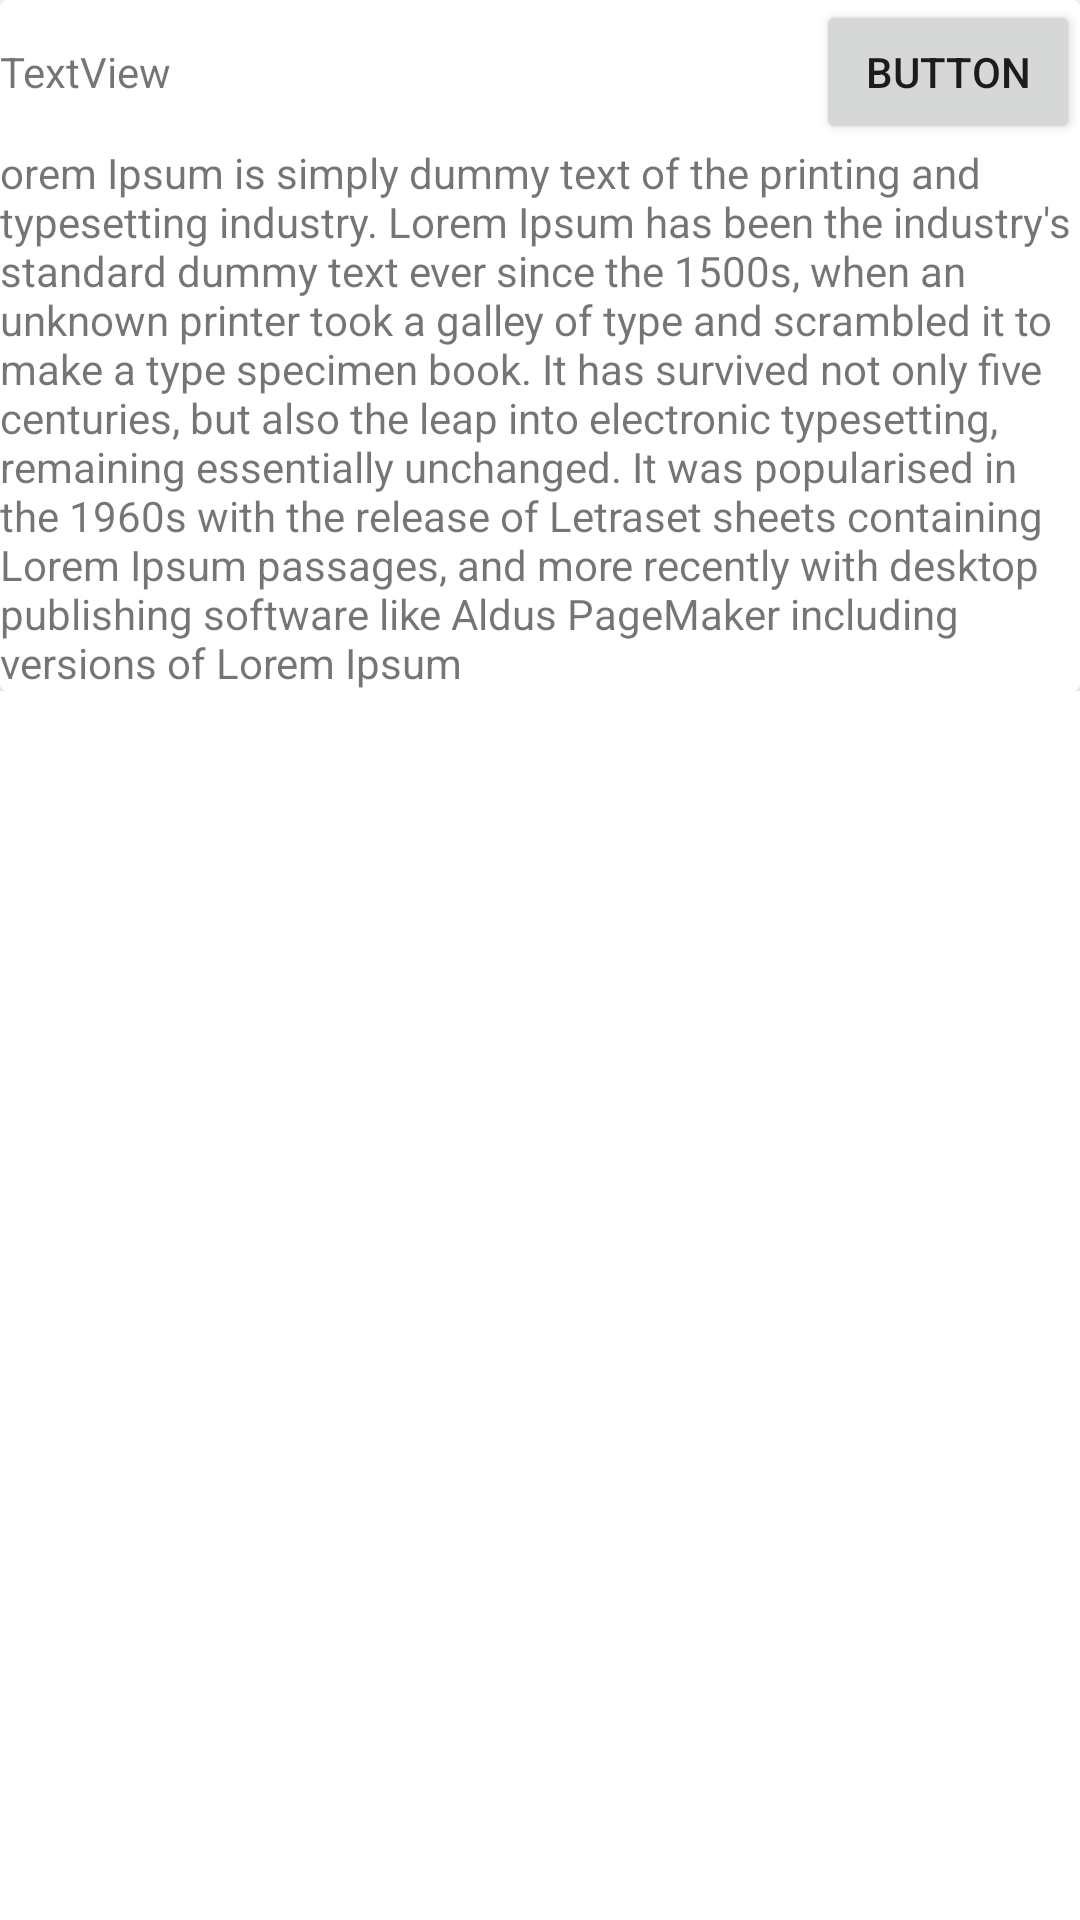

Produce the Android XML layout that renders to this screen, including the resource entries it uses.
<!-- AndroidManifest.xml: application theme Theme.ProjetExercices -->
<!-- res/layout/activity_update_version_2.xml -->
<?xml version="1.0" encoding="utf-8"?>
<ScrollView xmlns:android="http://schemas.android.com/apk/res/android"
    android:layout_width="match_parent"
    android:layout_height="match_parent">

    <LinearLayout
        android:layout_width="match_parent"
        android:layout_height="wrap_content"
        android:orientation="vertical">

        <androidx.cardview.widget.CardView
            android:layout_width="match_parent"
            android:layout_height="wrap_content" >

            <TableLayout
                android:layout_width="match_parent"
                android:layout_height="match_parent"
                android:stretchColumns="2">

                <TableRow
                    android:layout_width="match_parent"
                    android:layout_height="match_parent">

                    <TextView
                        android:id="@+id/textView10"
                        android:layout_width="wrap_content"
                        android:layout_height="wrap_content"
                        android:layout_weight="1"
                        android:text="TextView" />

                    <Button
                        android:id="@+id/button2"
                        android:layout_width="wrap_content"
                        android:layout_height="wrap_content"
                        android:text="Button" />

                </TableRow>

                <TableRow
                    android:layout_width="match_parent"
                    android:layout_height="match_parent" >

                    <TextView
                        android:id="@+id/textView11"
                        android:layout_width="wrap_content"
                        android:layout_height="wrap_content"

                        android:text="orem Ipsum is simply dummy text of the printing and typesetting industry. Lorem Ipsum has been the industry's standard dummy text ever since the 1500s, when an unknown printer took a galley of type and scrambled it to make a type specimen book. It has survived not only five centuries, but also the leap into electronic typesetting, remaining essentially unchanged. It was popularised in the 1960s with the release of Letraset sheets containing Lorem Ipsum passages, and more recently with desktop publishing software like Aldus PageMaker including versions of Lorem Ipsum" />
                </TableRow>
            </TableLayout>
        </androidx.cardview.widget.CardView>

    </LinearLayout>
</ScrollView>
<!-- resources referenced by this layout -->
<resources>
  <style name="Theme.ProjetExercices" parent="Theme.MaterialComponents.DayNight.DarkActionBar">
          
          <item name="colorPrimary">@color/purple_500</item>
          <item name="colorPrimaryVariant">@color/purple_700</item>
          <item name="colorOnPrimary">@color/white</item>
          
          <item name="colorSecondary">@color/teal_200</item>
          <item name="colorSecondaryVariant">@color/teal_700</item>
          <item name="colorOnSecondary">@color/black</item>
          
          <item name="android:statusBarColor">?attr/colorPrimaryVariant</item>
          
      </style>
  <!-- not gathered from this repository: default colours our renderer supplied (Android Studio template values) -->
  <color name="purple_500">#FF6200EE</color>
  <color name="purple_700">#FF3700B3</color>
  <color name="teal_200">#FF03DAC5</color>
  <color name="teal_700">#FF018786</color>
  <color name="black">#FF000000</color>
  <color name="white">#FFFFFFFF</color>
</resources>
